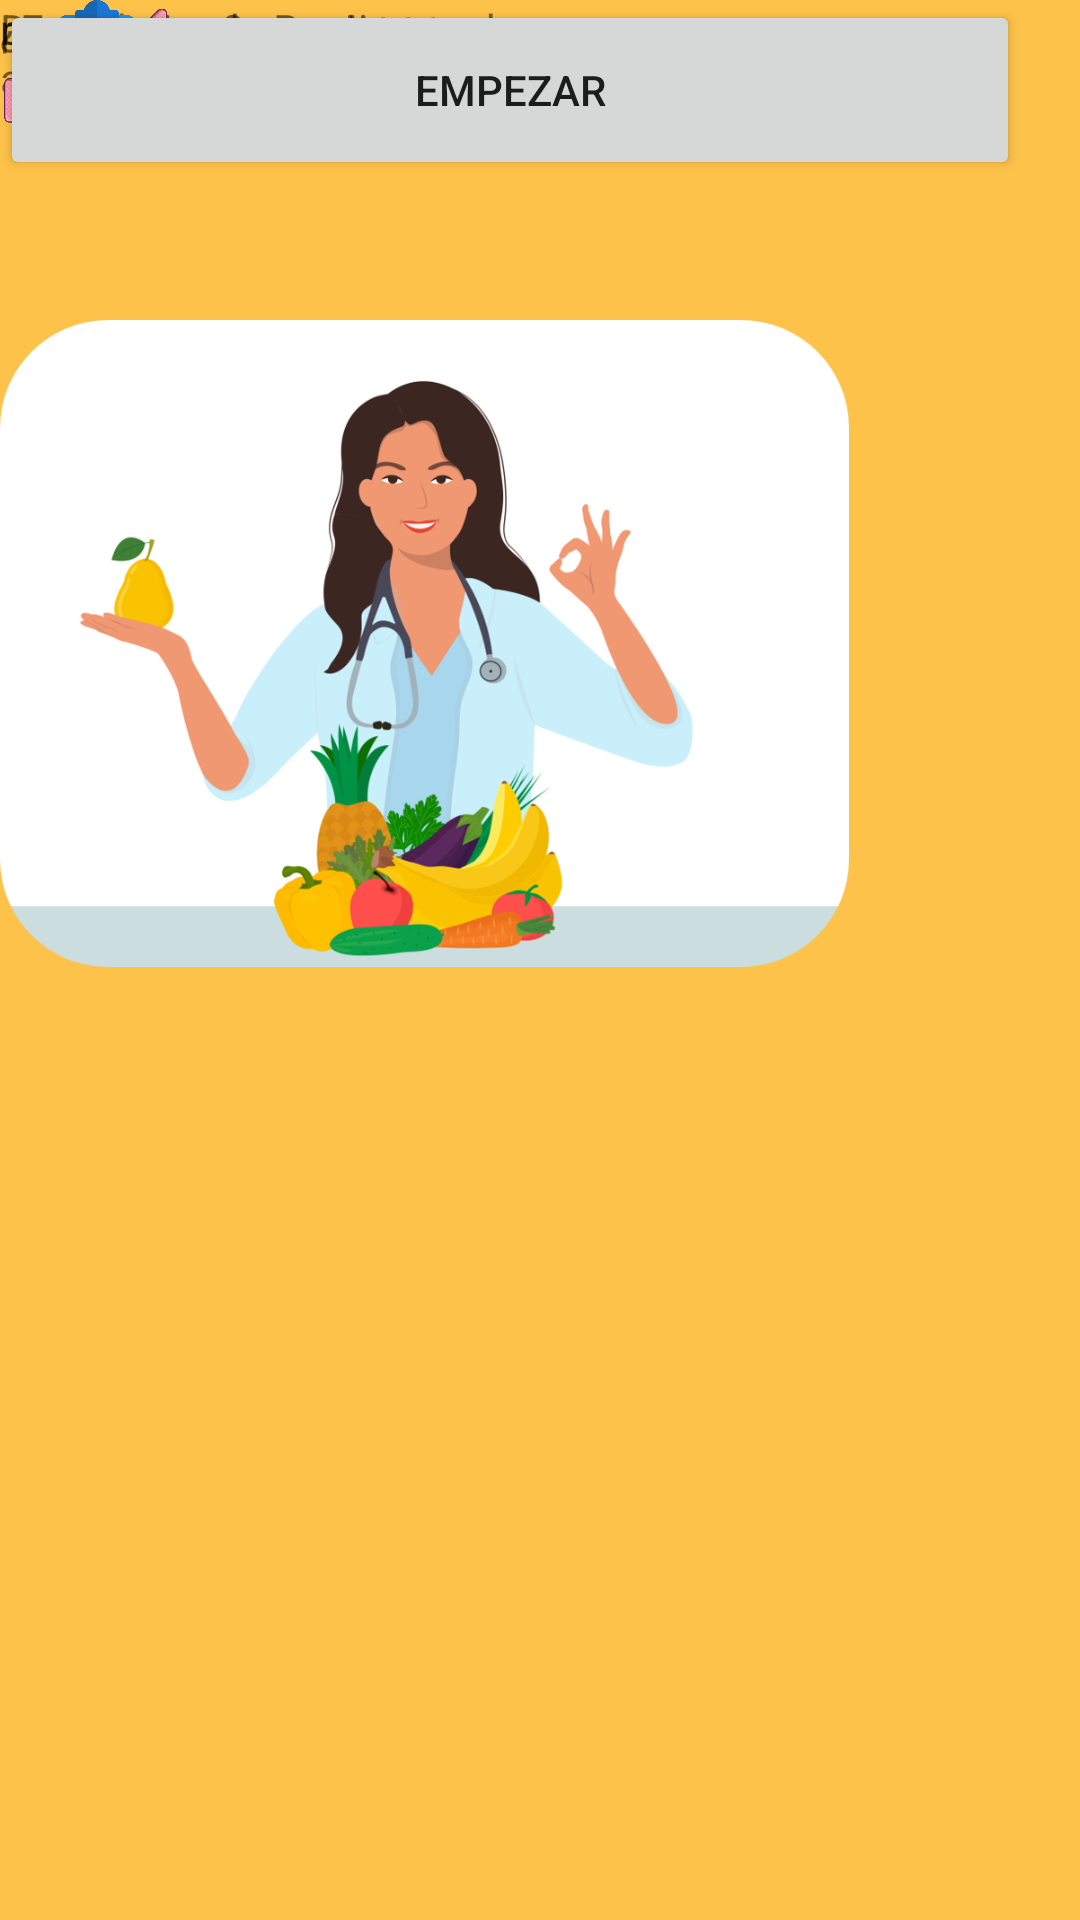

This screen was rendered from an Android layout file. Write that file and the resources it references.
<!-- AndroidManifest.xml: application theme Theme.ProyectoDISMOVJava -->
<!-- res/layout/sugerencias.xml -->
<?xml version="1.0" encoding="utf-8"?>
<androidx.constraintlayout.widget.ConstraintLayout xmlns:android="http://schemas.android.com/apk/res/android"
    xmlns:app="http://schemas.android.com/apk/res-auto"
    xmlns:tools="http://schemas.android.com/tools"
    android:layout_width="match_parent"
    android:layout_height="match_parent"
    android:background="@color/orange">


    <Button
        android:id="@+id/button4"
        android:layout_width="340dp"
        android:layout_height="60dp"
        android:text="Empezar"
        tools:layout_editor_absoluteX="35dp"
        tools:layout_editor_absoluteY="517dp" />

    <TextView
        android:id="@+id/textView4"
        android:layout_width="178dp"
        android:layout_height="55dp"
        android:text="¿Eres nuevo?   Registrate aqui con nosotros"
        tools:layout_editor_absoluteX="150dp"
        tools:layout_editor_absoluteY="600dp" />

    <ImageView
        android:id="@+id/imageView4"
        android:layout_width="283dp"
        android:layout_height="429dp"
        app:srcCompat="@drawable/Imagen9"
        tools:layout_editor_absoluteX="64dp"
        tools:layout_editor_absoluteY="-26dp" />

    <TextView
        android:id="@+id/textView6"
        android:layout_width="wrap_content"
        android:layout_height="wrap_content"
        android:text="Descubre sugerencias"
        tools:layout_editor_absoluteX="136dp"
        tools:layout_editor_absoluteY="356dp" />

    <TextView
        android:id="@+id/textView6"
        android:layout_width="wrap_content"
        android:layout_height="wrap_content"
        android:text="personalizadas y cientos de"
        tools:layout_editor_absoluteX="118dp"
        tools:layout_editor_absoluteY="375dp" />

    <TextView
        android:id="@+id/textView6"
        android:layout_width="wrap_content"
        android:layout_height="wrap_content"
        android:text="recetas"
        tools:layout_editor_absoluteX="182dp"
        tools:layout_editor_absoluteY="394dp" />

    <ImageView
        android:id="@+id/imageView6"
        android:layout_width="111dp"
        android:layout_height="43dp"
        app:srcCompat="@drawable/Imagenflecha"
        tools:layout_editor_absoluteX="104dp"
        tools:layout_editor_absoluteY="447dp" />

    <ImageView
        android:id="@+id/imageView7"
        android:layout_width="46dp"
        android:layout_height="67dp"
        app:srcCompat="@drawable/Imagen10"
        tools:layout_editor_absoluteX="222dp"
        tools:layout_editor_absoluteY="433dp" />

    <ImageView
        android:id="@+id/imageView12"
        android:layout_width="76dp"
        android:layout_height="39dp"
        app:srcCompat="@mipmap/img_3"
        tools:layout_editor_absoluteX="89dp"
        tools:layout_editor_absoluteY="600dp" />
</androidx.constraintlayout.widget.ConstraintLayout>
<!-- resources referenced by this layout -->
<resources>
  <color name="orange">#FDC249</color>
  <!-- drawable Imagen10: png bitmap (drawable-mdpi, 297803 bytes) -->
  <!-- drawable Imagen9: png bitmap (drawable-mdpi, 222133 bytes) -->
  <!-- drawable Imagenflecha: png bitmap (drawable-mdpi, 297364 bytes) -->
  <!-- mipmap img_3: png bitmap (mipmap-hdpi, 19689 bytes) -->
  <style name="Theme.ProyectoDISMOVJava" parent="Theme.MaterialComponents.DayNight.DarkActionBar">
          
          <item name="colorPrimary">@color/orange2</item>
          <item name="colorPrimaryVariant">@color/red_r</item>
          <item name="colorOnPrimary">@color/white</item>
          
          <item name="colorSecondary">@color/white</item>
          <item name="colorSecondaryVariant">@color/red_light</item>
          <item name="colorOnSecondary">@color/black</item>
          
          <item name="android:statusBarColor">?attr/colorPrimaryVariant</item>
          
      </style>
  <color name="orange2">#F4710C</color>
  <color name="red_r">#D32F2F</color>
  <color name="white">#FFFFFFFF</color>
  <color name="red_light">#FFCDD2</color>
  <color name="black">#FF000000</color>
</resources>
